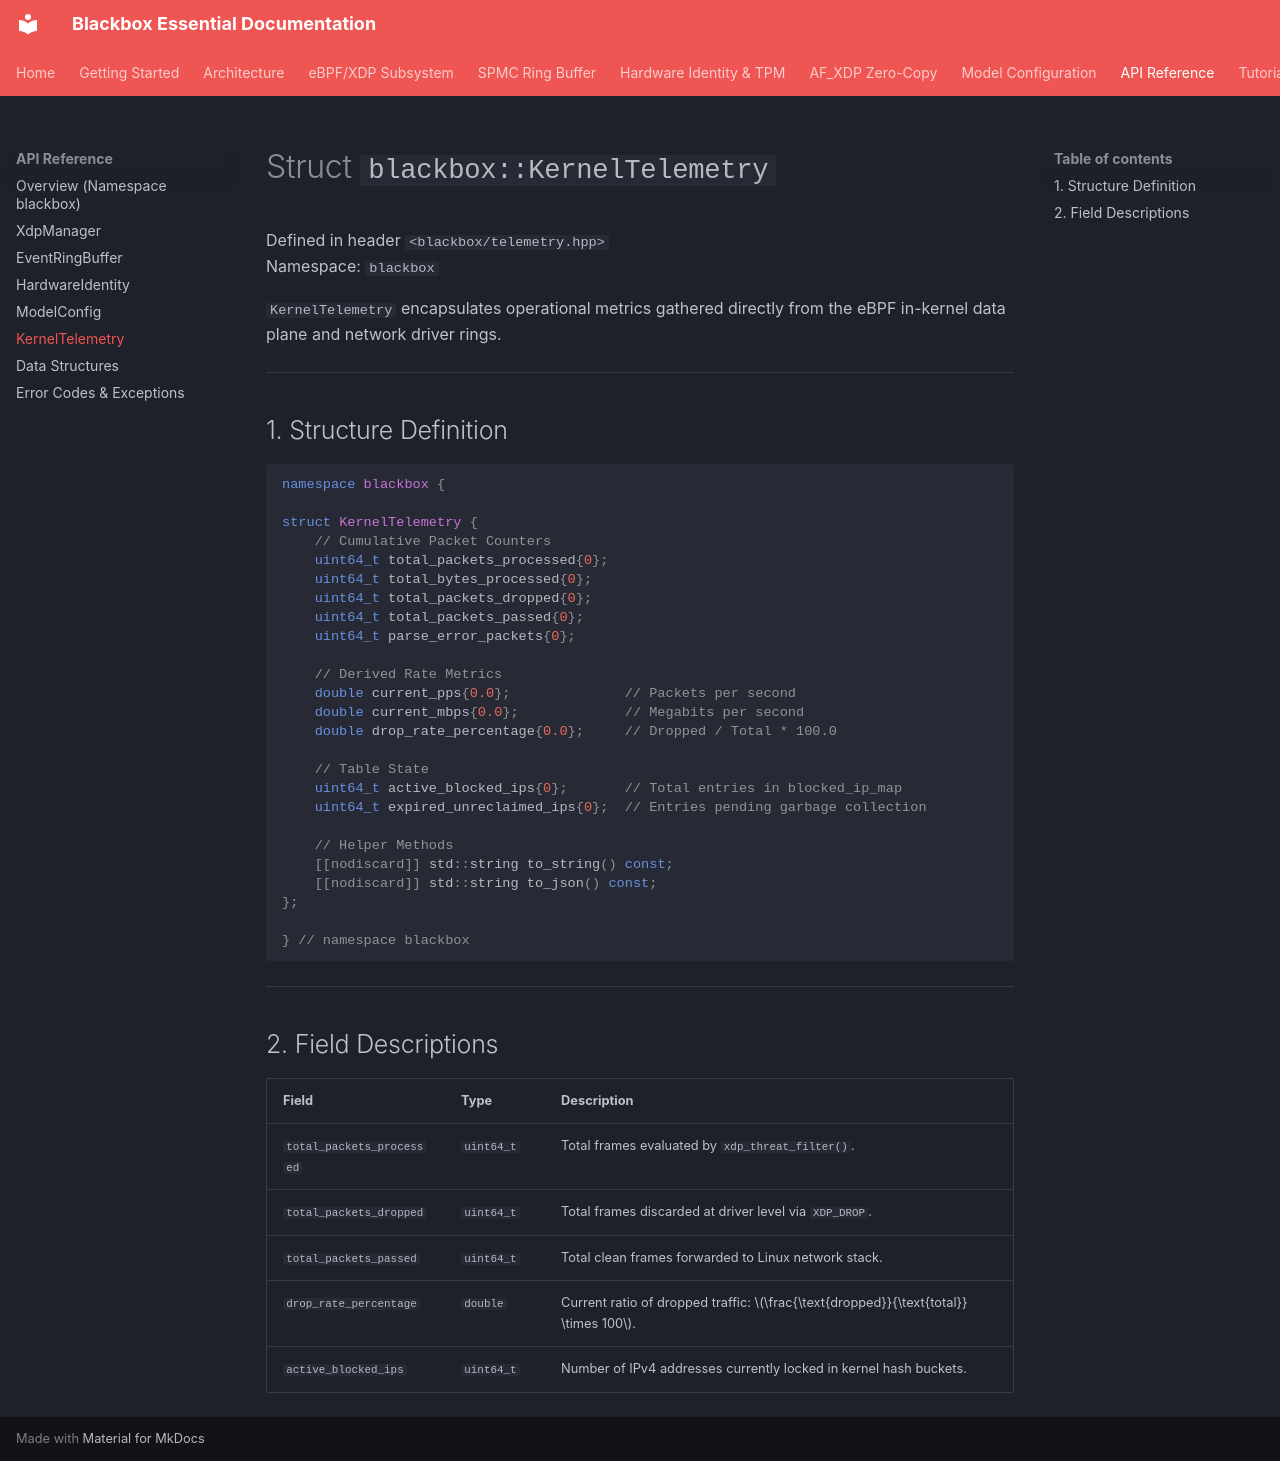

repository: kamisaberi/blackbox-essential · page: api-reference/kernel-telemetry/index.html · generator: mkdocs

# Struct `blackbox::KernelTelemetry`

Defined in header `<blackbox/telemetry.hpp>`  
Namespace: `blackbox`

`KernelTelemetry` encapsulates operational metrics gathered directly from the eBPF in-kernel data plane and network driver rings.

---

## 1. Structure Definition

```cpp
namespace blackbox {

struct KernelTelemetry {
    // Cumulative Packet Counters
    uint64_t total_packets_processed{0};
    uint64_t total_bytes_processed{0};
    uint64_t total_packets_dropped{0};
    uint64_t total_packets_passed{0};
    uint64_t parse_error_packets{0};

    // Derived Rate Metrics
    double current_pps{0.0};              // Packets per second
    double current_mbps{0.0};             // Megabits per second
    double drop_rate_percentage{0.0};     // Dropped / Total * 100.0

    // Table State
    uint64_t active_blocked_ips{0};       // Total entries in blocked_ip_map
    uint64_t expired_unreclaimed_ips{0};  // Entries pending garbage collection

    // Helper Methods
    [[nodiscard]] std::string to_string() const;
    [[nodiscard]] std::string to_json() const;
};

} // namespace blackbox
```

---

## 2. Field Descriptions

| Field | Type | Description |
| :--- | :--- | :--- |
| `total_packets_processed` | `uint64_t` | Total frames evaluated by `xdp_threat_filter()`. |
| `total_packets_dropped` | `uint64_t` | Total frames discarded at driver level via `XDP_DROP`. |
| `total_packets_passed` | `uint64_t` | Total clean frames forwarded to Linux network stack. |
| `drop_rate_percentage` | `double` | Current ratio of dropped traffic: $\frac{\text{dropped}}{\text{total}} \times 100$. |
| `active_blocked_ips` | `uint64_t` | Number of IPv4 addresses currently locked in kernel hash buckets. |
